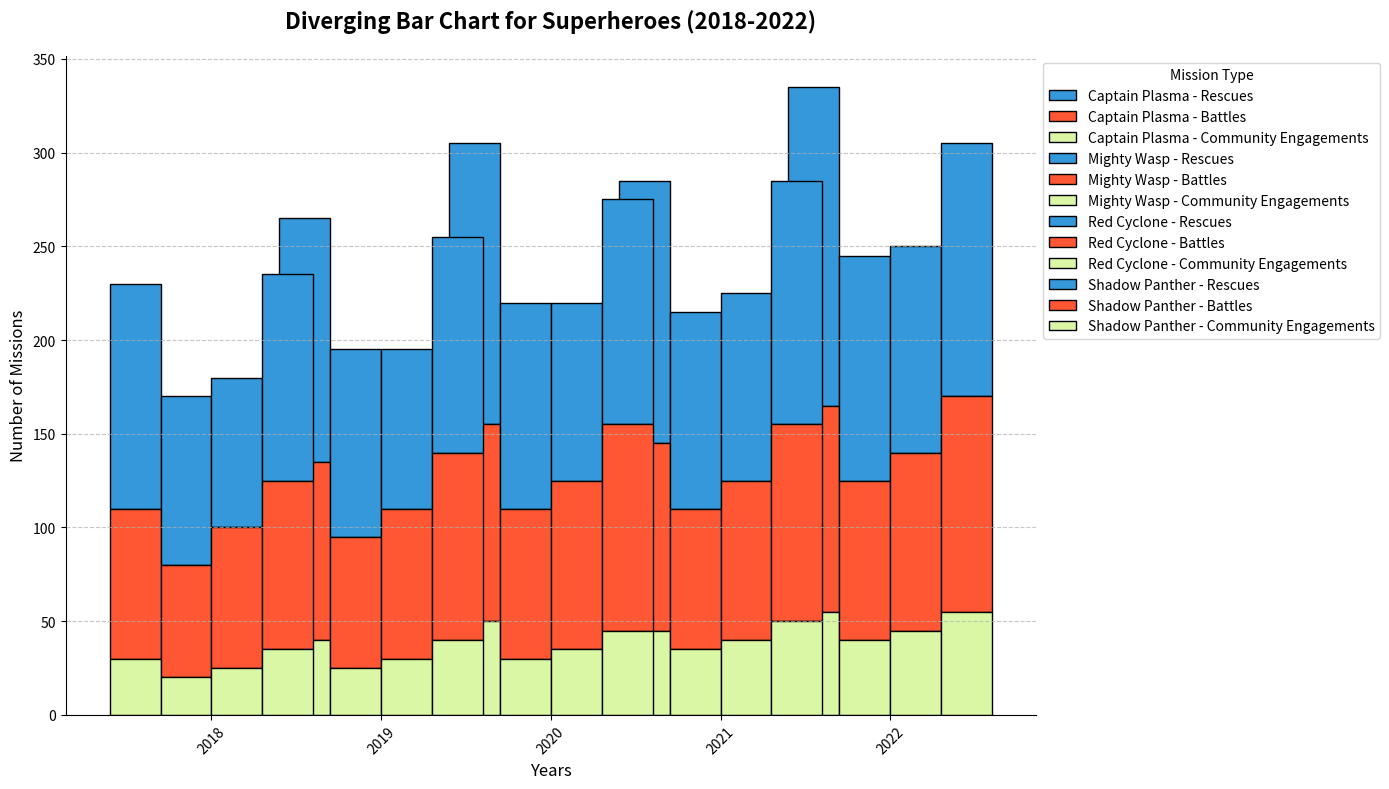

Reproduce this figure in Python.
import matplotlib.pyplot as plt
import numpy as np

# Define the superheroes and their missions
superheroes = ["Captain Plasma", "Mighty Wasp", "Red Cyclone", "Shadow Panther"]
years = ["2018", "2019", "2020", "2021", "2022"]

# Success metrics for each superhero over the years
rescues = np.array([
    [120, 130, 150, 140, 170],
    [90, 100, 110, 105, 120],
    [80, 85, 95, 100, 110],
    [110, 115, 120, 130, 135]
])
battles = np.array([
    [80, 95, 105, 100, 110],
    [60, 70, 80, 75, 85],
    [75, 80, 90, 85, 95],
    [90, 100, 110, 105, 115]
])
community = np.array([
    [30, 40, 50, 45, 55],
    [20, 25, 30, 35, 40],
    [25, 30, 35, 40, 45],
    [35, 40, 45, 50, 55]
])

# Create figure and axes
fig, axs = plt.subplots(figsize=(14, 8))
width = 0.3  # Bar width
x = np.arange(len(years))

# Plotting the diverging bar chart stacks
for i, hero in enumerate(superheroes):
    axs.bar(x, rescues[i], width, label=f'{hero} - Rescues', color='#3498DB', edgecolor='black', bottom=battles[i]+community[i])
    axs.bar(x, battles[i], width, label=f'{hero} - Battles', color='#FF5733', edgecolor='black', bottom=community[i])
    axs.bar(x, community[i], width, label=f'{hero} - Community Engagements', color='#DAF7A6', edgecolor='black')
    x = x + width  # Shift x position for the next superhero

# Add titles and labels
axs.set_title('Diverging Bar Chart for Superheroes (2018-2022)', fontsize=16, fontweight='bold', pad=20)
axs.set_xlabel('Years', fontsize=12)
axs.set_ylabel('Number of Missions', fontsize=12)

# Set x-axis ticks and labels
axs.set_xticks(np.arange(len(years)) + 1.5 * width)
axs.set_xticklabels(years, rotation=45)

# Add a legend
axs.legend(title='Mission Type', loc='upper left', bbox_to_anchor=(1,1), frameon=True, fontsize=10)

# Add a grid
axs.yaxis.grid(True, linestyle='--', alpha=0.7)

# Customize spines
axs.spines['top'].set_visible(False)
axs.spines['right'].set_visible(False)

# Adjust the layout
plt.tight_layout()

# Show plot
plt.show()
